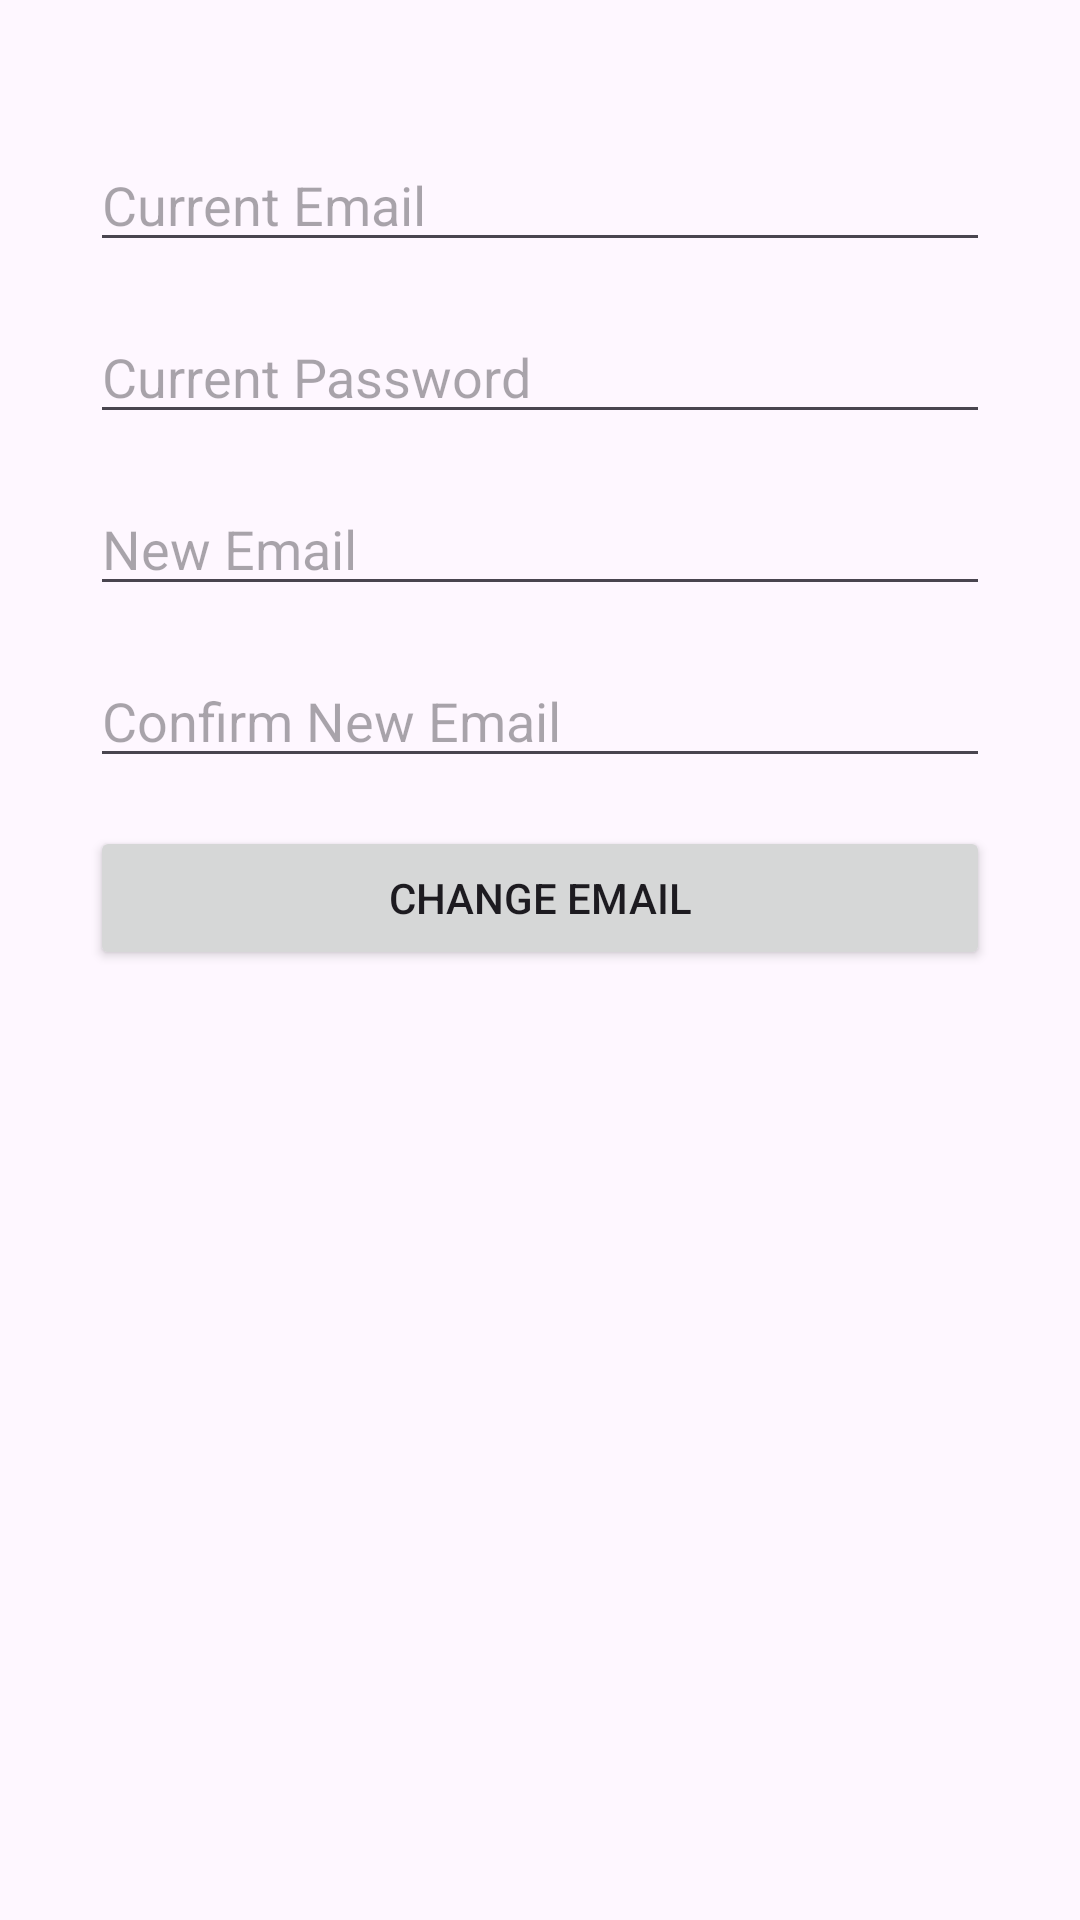

Android layout source for this screen:
<!-- AndroidManifest.xml: application theme Theme.Mobi23planner -->
<!-- res/layout/new_email.xml -->
<?xml version="1.0" encoding="utf-8"?>
<androidx.constraintlayout.widget.ConstraintLayout xmlns:android="http://schemas.android.com/apk/res/android"
    android:layout_width="match_parent"
    android:layout_height="match_parent">

    <LinearLayout
        android:layout_width="match_parent"
        android:layout_height="match_parent"
        android:orientation="vertical"
        android:padding="30dp">

        <EditText
            android:id="@+id/etCurrentEmail"
            android:layout_width="match_parent"
            android:layout_height="wrap_content"
            android:layout_marginTop="16dp"
            android:hint="@string/current_email" />

        <EditText
            android:id="@+id/etCurrentPassword"
            android:layout_width="match_parent"
            android:layout_height="wrap_content"
            android:layout_marginTop="16dp"
            android:hint="@string/current_password" />

        <EditText
            android:id="@+id/etNewEmail"
            android:layout_width="match_parent"
            android:layout_height="wrap_content"
            android:layout_marginTop="16dp"
            android:hint="@string/new_email" />

        <EditText
            android:id="@+id/etConfirmNewEmail"
            android:layout_width="match_parent"
            android:layout_height="wrap_content"
            android:layout_marginTop="16dp"
            android:hint="@string/confirm_new_email" />

        <Button
            android:id="@+id/btnChangeEmail"
            android:layout_width="match_parent"
            android:layout_height="wrap_content"
            android:layout_marginTop="16dp"
            android:text="@string/change_email" />
    </LinearLayout>

</androidx.constraintlayout.widget.ConstraintLayout>
<!-- resources referenced by this layout -->
<resources>
  <string name="change_email">Change Email</string>
  <string name="confirm_new_email">Confirm New Email</string>
  <string name="current_email">Current Email</string>
  <string name="current_password">Current Password</string>
  <string name="new_email">New Email</string>
  <style name="Theme.Mobi23planner" parent="Base.Theme.Mobi23planner" />
  <style name="Base.Theme.Mobi23planner" parent="Theme.Material3.DayNight">
          <item name="colorPrimary">@color/light_blue</item>
          <item name="colorPrimaryDark">@color/dark_blue</item>
          <item name="colorAccent">@color/pink</item>
          <item name="actionBarStyle">@style/MyActionBar</item>
      </style>
  <color name="light_blue">#3DB7E9</color>
  <color name="dark_blue">#2271B2</color>
  <color name="pink">#F748A5</color>
  <style name="MyActionBar" parent="@style/Widget.AppCompat.Light.ActionBar.Solid.Inverse">
          <item name="background">@color/actionbarBlue</item>
          <item name="android:titleTextStyle">@style/MyActionBarTitleText</item>
      </style>
  <color name="actionbarBlue">#88CAE4</color>
  <style name="MyActionBarTitleText" parent="@style/TextAppearance.AppCompat.Widget.ActionBar.Title">
          <item name="android:textSize">18sp</item>
      </style>
</resources>
